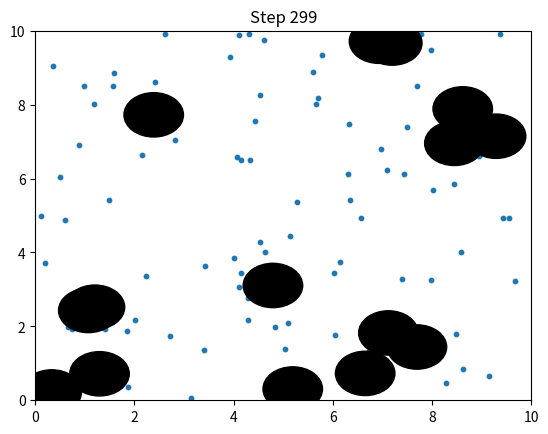

Write Python code to recreate this figure.
import numpy as np
import matplotlib.pyplot as plt
import matplotlib.animation as animation

# Parameters

N = 100
L = 10.0
v0 = 2.0
dt = 0.01
Dr = 0.1
noise = 0.1
steps = 300

# obstacle parameters
num_obs = 15
obs_radius = 0.6

# Initializing particles

positions = np.random.rand(N, 2) * L
theta = np.random.rand(N) * 2 * np.pi


# Initializing obstacles

obstacles = np.random.rand(num_obs, 2) * L

# Plot setup

fig, ax = plt.subplots()
scat = ax.scatter([], [], s=10)

ax.set_xlim(0, L)
ax.set_ylim(0, L)
ax.set_title("Active Particles in Porous Media")

# draw obstacles
for obs in obstacles:
    circle = plt.Circle(obs, obs_radius, color='black')
    ax.add_patch(circle)


# Update function

def update(frame):
    global positions, theta

    # orientation update
    theta += np.sqrt(2 * Dr * dt) * np.random.randn(N)

    # direction vectors
    directions = np.column_stack((np.cos(theta), np.sin(theta)))

    # proposed move
    new_positions = positions + v0 * directions * dt
    new_positions += noise * np.sqrt(dt) * np.random.randn(N, 2)

    
    # Collision with obstacles
    
    for i in range(N):
        for obs in obstacles:
            dist = np.linalg.norm(new_positions[i] - obs)
            if dist < obs_radius:
                # reject move (simple reflection)
                new_positions[i] = positions[i]

                # random reorientation
                theta[i] += np.pi/2 * (np.random.rand() - 0.5)

    # periodic boundaries
    new_positions %= L

    positions[:] = new_positions

    scat.set_offsets(positions)
    ax.set_title(f"Step {frame}")

    return scat,
  
# Animation

ani = animation.FuncAnimation(fig, update, frames=steps, interval=50)

html_path = r"C:\Users\chakr\Desktop\porous_particles.html"

with open(html_path, "w") as f:
    f.write(ani.to_jshtml())

print(f"Saved at {html_path}")

plt.show()
